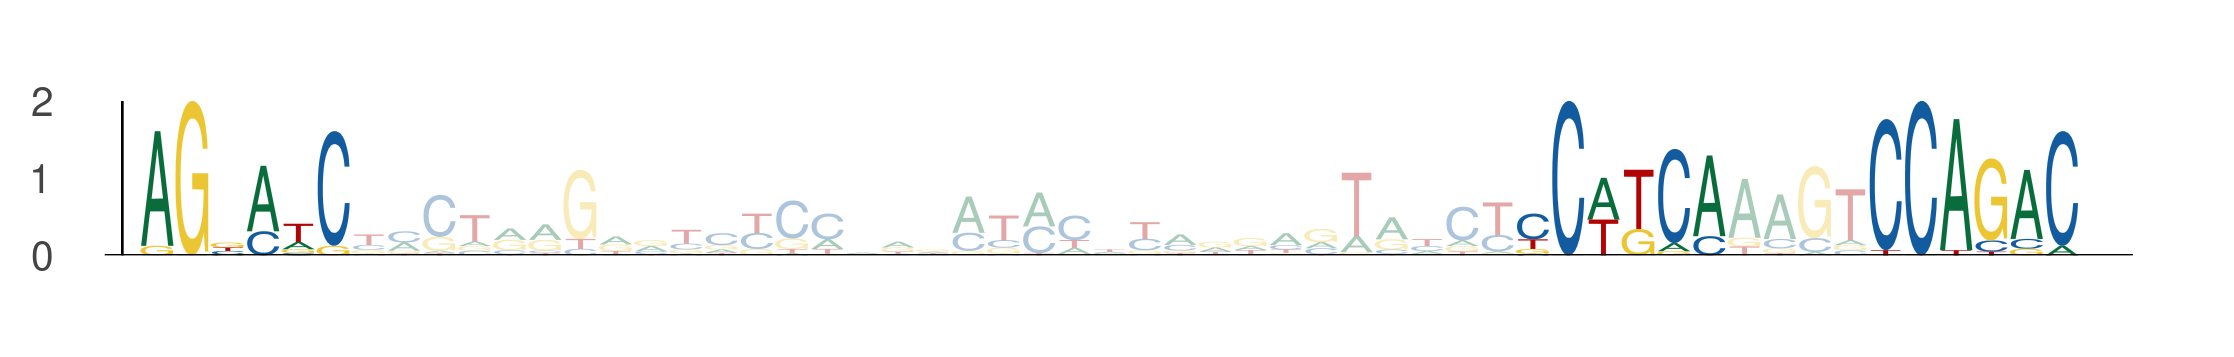

Data behind this chart, as committed beside it:
seq_index, start_position, end_position, is_reversed_complement
2840, 47, 53, 0
2840, 86, 92, 0
2840, 96, 102, 0
5071, 37, 43, 0
5071, 76, 82, 0
5071, 86, 92, 0
4487, 37, 43, 0
4487, 76, 82, 0
4487, 86, 92, 0
1469, 37, 43, 0
1469, 76, 82, 0
1469, 86, 92, 0
2440, 61, 67, 0
2440, 100, 106, 0
2440, 110, 116, 0
623, 99, 105, 0
623, 138, 144, 0
623, 148, 154, 0
2155, 20, 26, 0
2155, 59, 65, 0
2155, 69, 75, 0
848, 37, 43, 0
848, 76, 82, 0
848, 86, 92, 0
5325, 37, 43, 0
5325, 76, 82, 0
5325, 86, 92, 0
5579, 37, 43, 0
5579, 76, 82, 0
5579, 86, 92, 0
498, 37, 43, 0
498, 76, 82, 0
498, 86, 92, 0
5493, 37, 43, 0
5493, 76, 82, 0
5493, 86, 92, 0
2191, 37, 43, 0
2191, 76, 82, 0
2191, 86, 92, 0
3444, 37, 43, 0
3444, 76, 82, 0
3444, 86, 92, 0
2107, 37, 43, 0
2107, 76, 82, 0
2107, 86, 92, 0
1543, 37, 43, 0
1543, 76, 82, 0
1543, 86, 92, 0
4492, 17, 23, 0
4492, 56, 62, 0
4492, 66, 72, 0
3729, 47, 53, 0
3729, 86, 92, 0
3729, 96, 102, 0
1867, 37, 43, 0
1867, 76, 82, 0
1867, 86, 92, 0
42, 37, 43, 0
42, 76, 82, 0
42, 86, 92, 0
... 18 more rows
